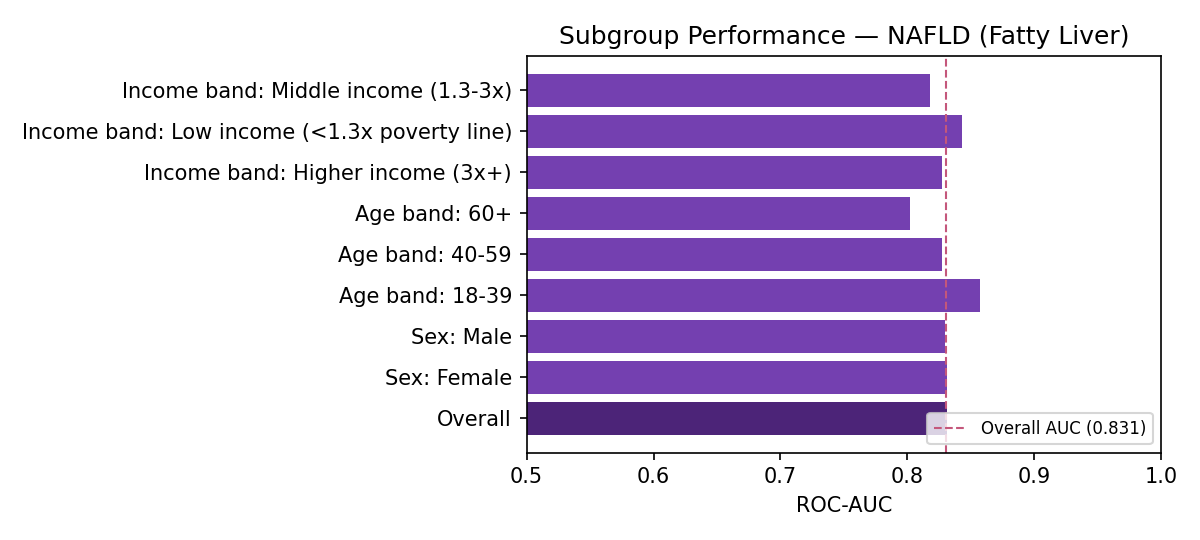

Values plotted in this chart, from the file beside it:
Subgroup, n, n_positive, ROC-AUC
Overall, 1075, 586, 0.831
Sex: Female, 597, 314, 0.831
Sex: Male, 478, 272, 0.83
Age band: 18-39, 352, 166, 0.857
Age band: 40-59, 286, 162, 0.827
Age band: 60+, 437, 258, 0.802
Income band: Higher income (3x+), 466, 244, 0.827
Income band: Low income (<1.3x poverty l…, 199, 103, 0.843
Income band: Middle income (1.3-3x), 287, 165, 0.818
